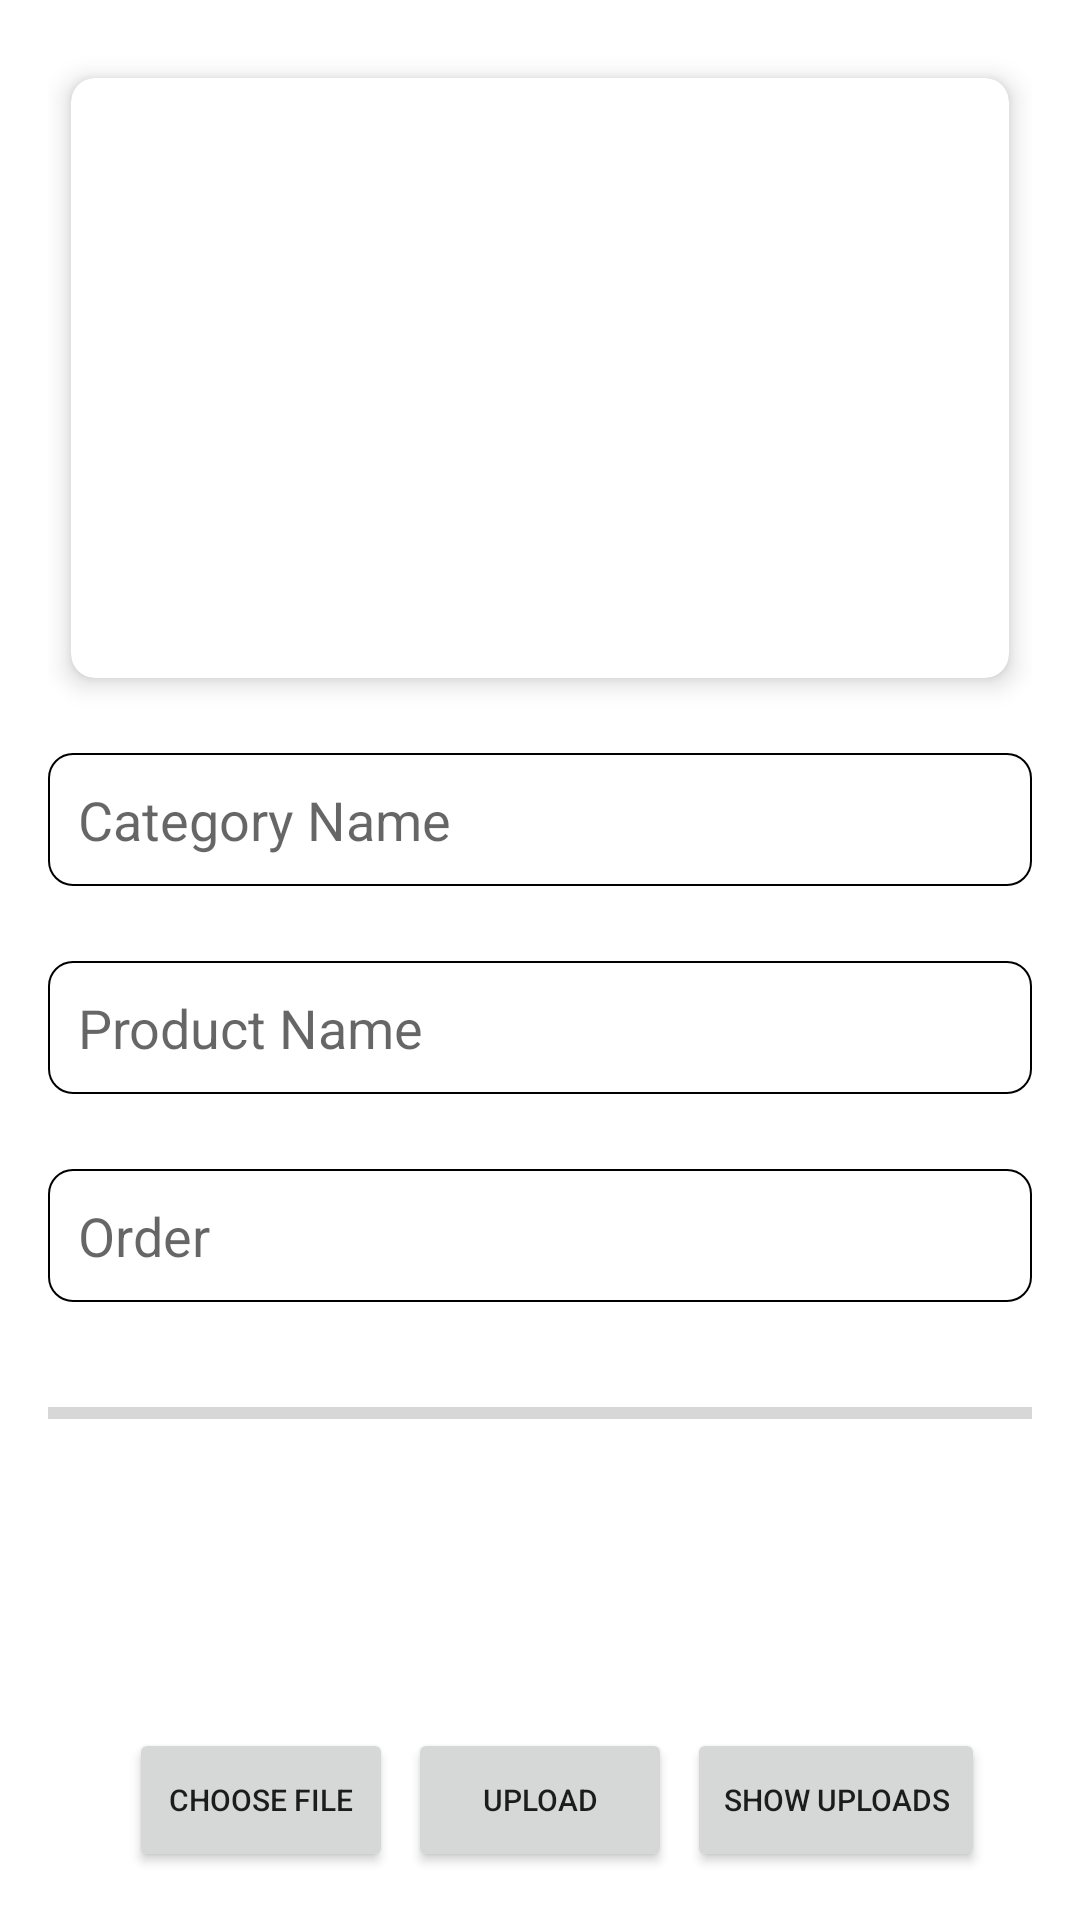

Layout XML and referenced resources for this Android screen:
<!-- AndroidManifest.xml: application theme Theme.FIrebaseUploadImageJava -->
<!-- res/layout/activity_main.xml -->
<?xml version="1.0" encoding="utf-8"?>
<RelativeLayout xmlns:android="http://schemas.android.com/apk/res/android"
    xmlns:app="http://schemas.android.com/apk/res-auto"
    xmlns:tools="http://schemas.android.com/tools"
    android:layout_width="match_parent"
    android:layout_height="match_parent"
    android:background="@drawable/prskyblue"
    android:padding="16dp"
    tools:context=".MainActivity">

    <Button
        android:id="@+id/button_choose_image"
        android:layout_width="wrap_content"
        android:layout_height="wrap_content"
        android:layout_alignParentBottom="true"
        android:textSize="10dp"



        android:layout_toLeftOf="@+id/button_upload"
        android:text="Choose file" />
    <EditText
        android:layout_marginTop="15dp"
        android:id="@+id/edit_text_file_name"
        android:layout_width="match_parent"
        android:layout_height="wrap_content"
        android:background="@drawable/background"
        android:padding="10dp"
        android:layout_below="@+id/cardv"


        android:hint="Category Name" />
    <EditText


        android:layout_marginTop="25dp"
        android:id="@+id/edit_text_file_name2"
        android:layout_width="match_parent"
        android:layout_height="wrap_content"
        android:background="@drawable/background"
        android:padding="10dp"
        android:layout_below="@+id/edit_text_file_name"

        android:hint="Product Name" />
    <EditText


        android:layout_marginTop="25dp"
        android:id="@+id/edit_text_file_name3"
        android:layout_width="match_parent"
        android:layout_height="wrap_content"
        android:background="@drawable/background"
        android:padding="10dp"
        android:layout_below="@+id/edit_text_file_name2"

        android:hint="Order" />
    <androidx.cardview.widget.CardView
        android:layout_width="match_parent"
        android:layout_height="wrap_content"
        app:cardCornerRadius="8dp"
        app:cardElevation="5dp"
        android:id="@+id/cardv"
        app:cardUseCompatPadding="true">
    <ImageView
        android:src="@drawable/ic_baseline_image_24"
        android:scaleType="fitCenter"
        android:id="@+id/image_view"
        android:layout_width="match_parent"
        android:layout_height="200dp"
        android:padding="10dp"


         ></ImageView>
    </androidx.cardview.widget.CardView>
    <ProgressBar
        android:id="@+id/progress_bar"
        android:layout_width="match_parent"
        android:layout_height="60dp"

        android:layout_below="@+id/edit_text_file_name2"
        android:layout_marginTop="75dp"></ProgressBar>
    <ProgressBar
        android:id="@+id/progress_bar2"
        style="@style/Widget.AppCompat.ProgressBar.Horizontal"
        android:layout_width="match_parent"
        android:layout_height="35dp"
        android:layout_below="@+id/edit_text_file_name2"
        android:layout_marginTop="89dp"


        android:indeterminateTint="@color/design_default_color_primary_dark"
        android:layout_alignParentStart="true"
        android:layout_marginBottom="16dp" />
    <Button
        android:id="@+id/button_upload"
        android:layout_width="wrap_content"
        android:layout_height="wrap_content"
        android:layout_alignParentBottom="true"
        android:layout_centerHorizontal="true"
        android:textSize="10dp"
        android:layout_marginRight="5dp"
        android:layout_marginLeft="5dp"
        android:text="Upload" />
    <Button
        android:id="@+id/text_view_show_uploads"
        android:layout_width="wrap_content"
        android:layout_height="wrap_content"
        android:layout_alignBottom="@+id/button_upload"


      android:layout_toRightOf="@+id/button_upload"
        android:gravity="center"
        android:text="Show Uploads"
        android:textSize="10dp" />
</RelativeLayout>
<!-- resources referenced by this layout -->
<resources>
  <!-- drawable background (drawable) -->
  <?xml version="1.0" encoding="utf-8"?>
  <shape xmlns:android="http://schemas.android.com/apk/res/android"
      android:shape="rectangle"
  
      >
  
      <solid
          android:color="@color/white"></solid>
      <corners
          android:radius="8dp"></corners>
  
      <stroke
          android:color="@color/black"
          android:width="0.5dp"
          ></stroke>
  
  
  
  </shape>
  <style name="Theme.FIrebaseUploadImageJava" parent="Theme.MaterialComponents.Light.NoActionBar">
          
          <item name="colorPrimary">@color/teal_700</item>
          <item name="colorPrimaryVariant">@color/teal_700</item>
          <item name="colorOnPrimary">@color/white</item>
          
          <item name="colorSecondary">@color/teal_200</item>
          <item name="colorSecondaryVariant">@color/teal_700</item>
          <item name="colorOnSecondary">@color/black</item>
          
          <item name="android:statusBarColor" tools:targetApi="l">?attr/colorPrimaryVariant</item>
          
      </style>
  <!-- not gathered from this repository: default colours our renderer supplied (Android Studio template values) -->
  <color name="teal_200">#FF03DAC5</color>
  <color name="teal_700">#FF018786</color>
  <color name="black">#FF000000</color>
  <color name="white">#FFFFFFFF</color>
</resources>
